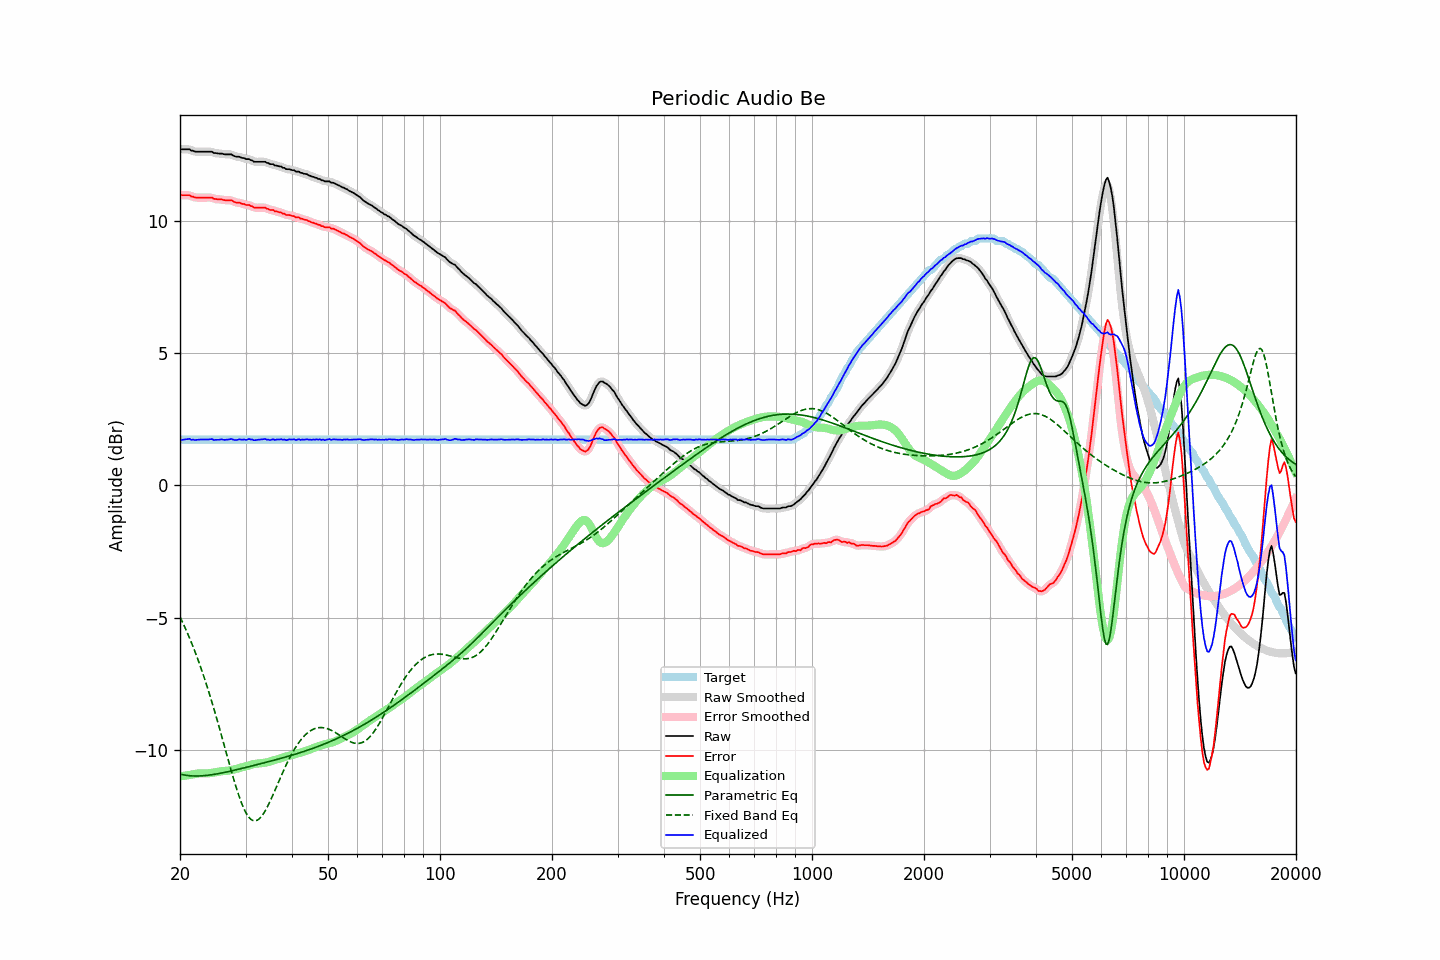

The file beside this chart, header and first rows:
frequency, raw, error, smoothed, error_smoothed, equalization, parametric_eq, fixed_band_eq, equalized_raw, equalized_smoothed, target
20.00, 12.72, 10.99, 12.71, 10.98, -10.99, -10.90, -4.96, 1.73, 1.72, 1.73
20.20, 12.70, 10.97, 12.71, 10.97, -10.98, -10.92, -5.09, 1.72, 1.73, 1.73
20.40, 12.70, 10.97, 12.70, 10.97, -10.97, -10.93, -5.22, 1.73, 1.73, 1.73
20.61, 12.70, 10.97, 12.70, 10.96, -10.96, -10.94, -5.35, 1.74, 1.73, 1.73
20.81, 12.70, 10.97, 12.70, 10.97, -10.95, -10.95, -5.49, 1.75, 1.75, 1.73
21.02, 12.70, 10.97, 12.70, 10.96, -10.94, -10.96, -5.63, 1.75, 1.75, 1.73
21.23, 12.70, 10.97, 12.69, 10.95, -10.94, -10.97, -5.77, 1.76, 1.75, 1.73
21.44, 12.65, 10.92, 12.67, 10.93, -10.93, -10.97, -5.92, 1.72, 1.74, 1.73
21.66, 12.65, 10.92, 12.64, 10.91, -10.91, -10.97, -6.07, 1.74, 1.73, 1.73
21.87, 12.62, 10.89, 12.62, 10.89, -10.90, -10.98, -6.23, 1.72, 1.72, 1.73
22.09, 12.61, 10.88, 12.61, 10.88, -10.89, -10.98, -6.39, 1.72, 1.72, 1.73
22.31, 12.61, 10.88, 12.61, 10.87, -10.88, -10.98, -6.55, 1.73, 1.73, 1.73
22.54, 12.61, 10.88, 12.61, 10.88, -10.88, -10.97, -6.72, 1.73, 1.73, 1.73
22.76, 12.61, 10.88, 12.61, 10.88, -10.87, -10.97, -6.89, 1.74, 1.74, 1.73
22.99, 12.61, 10.88, 12.61, 10.88, -10.88, -10.97, -7.07, 1.73, 1.73, 1.73
23.22, 12.61, 10.88, 12.61, 10.88, -10.88, -10.96, -7.25, 1.73, 1.73, 1.73
23.45, 12.61, 10.88, 12.61, 10.88, -10.88, -10.96, -7.43, 1.73, 1.73, 1.73
23.69, 12.61, 10.88, 12.61, 10.88, -10.88, -10.95, -7.62, 1.73, 1.73, 1.73
23.92, 12.61, 10.88, 12.61, 10.88, -10.87, -10.94, -7.81, 1.74, 1.74, 1.73
24.16, 12.61, 10.88, 12.61, 10.87, -10.86, -10.93, -8.01, 1.75, 1.74, 1.73
24.40, 12.61, 10.88, 12.59, 10.86, -10.85, -10.93, -8.21, 1.75, 1.74, 1.73
24.65, 12.56, 10.83, 12.58, 10.84, -10.85, -10.92, -8.42, 1.71, 1.73, 1.73
24.89, 12.56, 10.83, 12.56, 10.82, -10.83, -10.91, -8.62, 1.72, 1.72, 1.73
25.14, 12.55, 10.82, 12.54, 10.81, -10.82, -10.90, -8.84, 1.73, 1.72, 1.73
25.39, 12.54, 10.81, 12.54, 10.81, -10.81, -10.88, -9.05, 1.73, 1.73, 1.73
25.65, 12.54, 10.81, 12.54, 10.81, -10.80, -10.87, -9.27, 1.74, 1.74, 1.73
25.91, 12.54, 10.81, 12.53, 10.80, -10.80, -10.86, -9.49, 1.74, 1.73, 1.73
26.16, 12.52, 10.79, 12.52, 10.79, -10.79, -10.85, -9.71, 1.73, 1.73, 1.73
26.43, 12.51, 10.78, 12.51, 10.78, -10.79, -10.84, -9.93, 1.72, 1.73, 1.73
26.69, 12.51, 10.78, 12.51, 10.77, -10.78, -10.82, -10.15, 1.73, 1.73, 1.73
26.96, 12.51, 10.78, 12.51, 10.78, -10.77, -10.81, -10.37, 1.74, 1.74, 1.73
27.23, 12.51, 10.78, 12.51, 10.78, -10.76, -10.80, -10.59, 1.75, 1.75, 1.73
27.50, 12.51, 10.78, 12.50, 10.76, -10.75, -10.78, -10.80, 1.76, 1.75, 1.73
27.77, 12.47, 10.74, 12.47, 10.74, -10.74, -10.77, -11.01, 1.73, 1.73, 1.73
28.05, 12.44, 10.71, 12.44, 10.71, -10.72, -10.75, -11.22, 1.72, 1.72, 1.73
28.33, 12.42, 10.69, 12.43, 10.69, -10.71, -10.74, -11.42, 1.71, 1.72, 1.73
28.62, 12.42, 10.69, 12.42, 10.68, -10.69, -10.73, -11.61, 1.73, 1.73, 1.73
28.90, 12.42, 10.69, 12.41, 10.67, -10.67, -10.71, -11.79, 1.75, 1.73, 1.73
29.19, 12.39, 10.66, 12.40, 10.66, -10.66, -10.70, -11.95, 1.73, 1.74, 1.73
29.48, 12.37, 10.64, 12.38, 10.64, -10.64, -10.68, -12.11, 1.73, 1.73, 1.73
29.78, 12.37, 10.64, 12.35, 10.62, -10.63, -10.67, -12.24, 1.74, 1.73, 1.73
30.08, 12.33, 10.60, 12.34, 10.61, -10.61, -10.65, -12.36, 1.72, 1.73, 1.73
30.38, 12.33, 10.60, 12.33, 10.60, -10.59, -10.64, -12.46, 1.74, 1.74, 1.73
30.68, 12.33, 10.60, 12.32, 10.58, -10.57, -10.62, -12.55, 1.76, 1.74, 1.73
30.99, 12.29, 10.56, 12.30, 10.56, -10.55, -10.61, -12.61, 1.74, 1.74, 1.73
31.30, 12.28, 10.55, 12.27, 10.54, -10.54, -10.59, -12.65, 1.74, 1.73, 1.73
31.61, 12.23, 10.50, 12.24, 10.51, -10.52, -10.58, -12.67, 1.71, 1.72, 1.73
31.93, 12.23, 10.50, 12.23, 10.50, -10.51, -10.56, -12.67, 1.72, 1.72, 1.73
32.24, 12.23, 10.50, 12.22, 10.49, -10.51, -10.55, -12.65, 1.72, 1.72, 1.73
32.57, 12.23, 10.50, 12.23, 10.50, -10.50, -10.53, -12.61, 1.73, 1.73, 1.73
32.89, 12.23, 10.50, 12.23, 10.50, -10.49, -10.51, -12.55, 1.74, 1.74, 1.73
33.22, 12.23, 10.50, 12.23, 10.50, -10.49, -10.50, -12.48, 1.74, 1.74, 1.73
33.55, 12.23, 10.50, 12.23, 10.50, -10.48, -10.48, -12.39, 1.75, 1.75, 1.73
33.89, 12.23, 10.50, 12.22, 10.49, -10.47, -10.47, -12.29, 1.76, 1.75, 1.73
34.23, 12.19, 10.46, 12.20, 10.46, -10.46, -10.45, -12.18, 1.73, 1.74, 1.73
34.57, 12.18, 10.45, 12.17, 10.44, -10.45, -10.44, -12.06, 1.73, 1.73, 1.73
34.92, 12.14, 10.41, 12.15, 10.42, -10.43, -10.42, -11.93, 1.71, 1.73, 1.73
35.27, 12.14, 10.41, 12.14, 10.40, -10.41, -10.40, -11.80, 1.73, 1.73, 1.73
35.62, 12.14, 10.41, 12.12, 10.39, -10.39, -10.39, -11.66, 1.75, 1.73, 1.73
35.97, 12.09, 10.36, 12.11, 10.37, -10.37, -10.37, -11.53, 1.72, 1.73, 1.73
... 635 more rows
